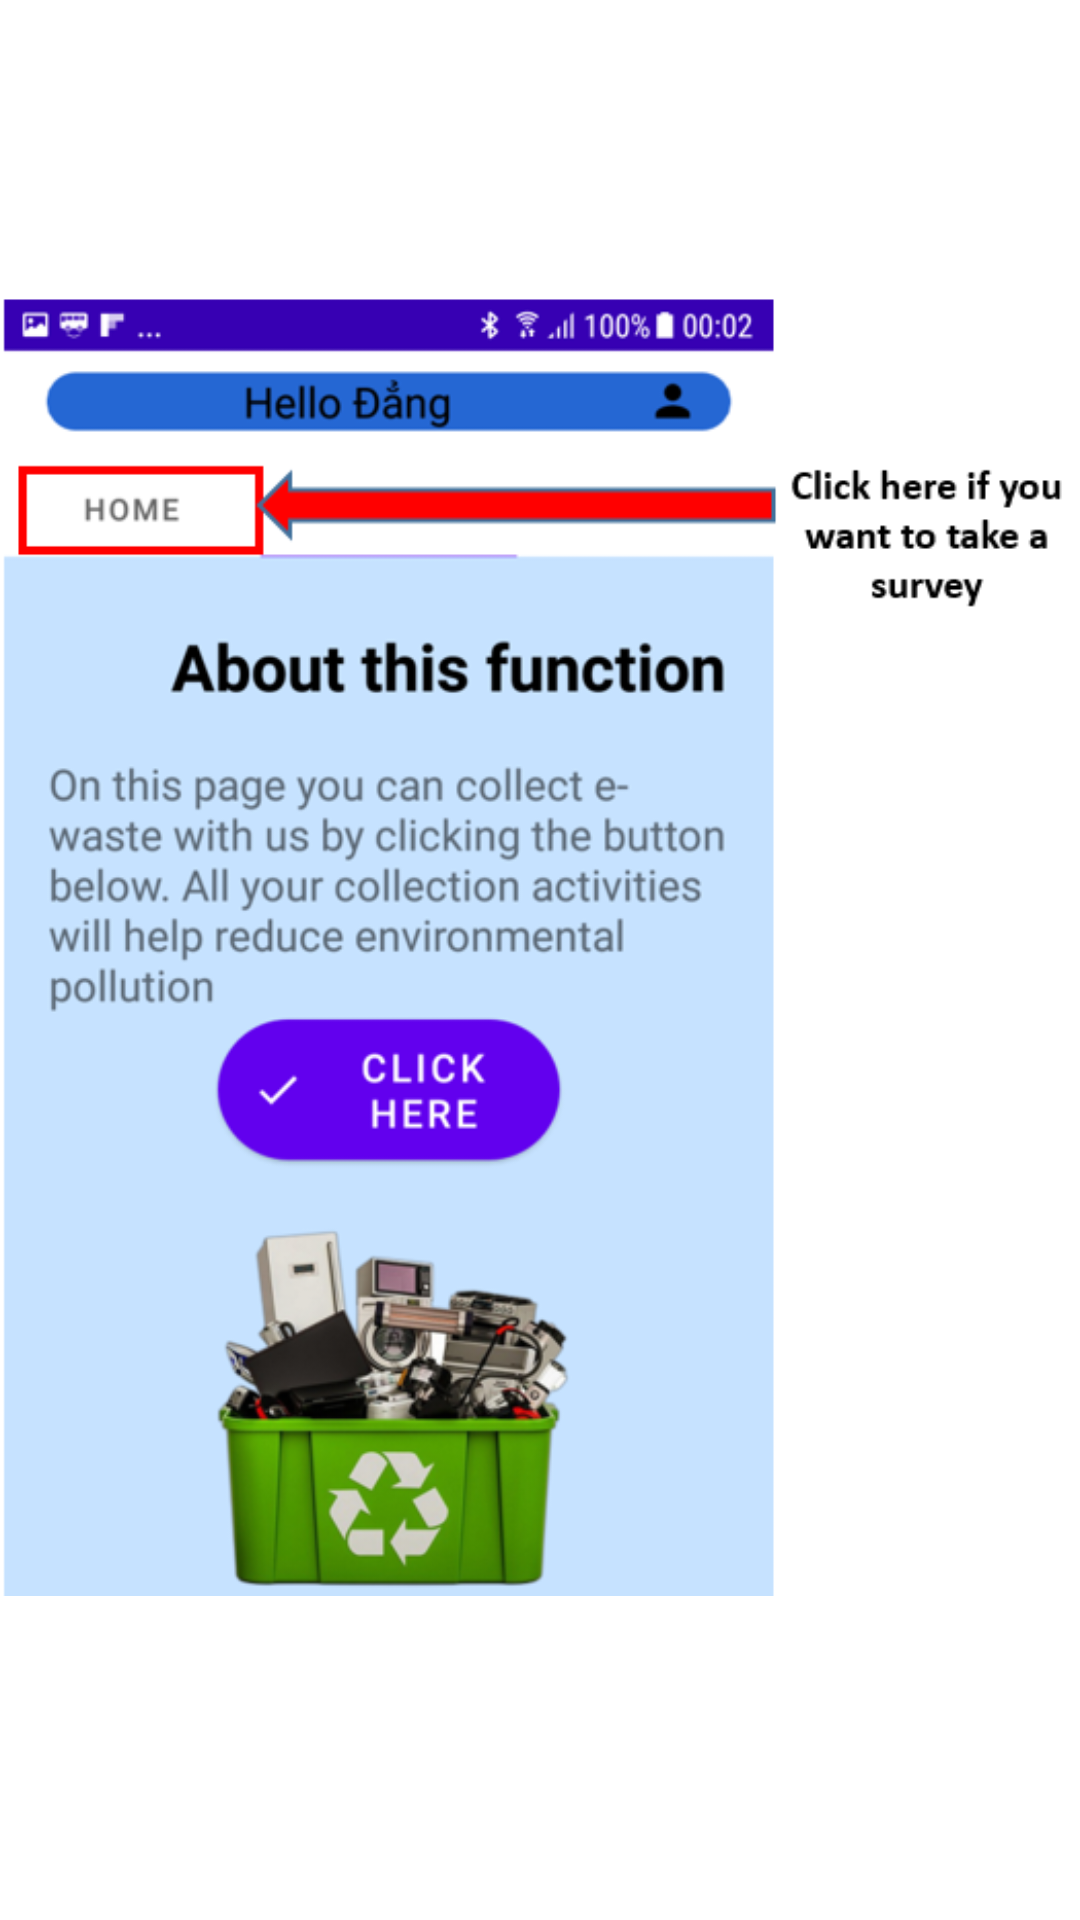

The Android layout XML behind this screen, and the referenced resources:
<!-- AndroidManifest.xml: application theme Theme.Lap2 -->
<!-- res/layout/fragment_onboard3.xml -->
<?xml version="1.0" encoding="utf-8"?>
<LinearLayout xmlns:android="http://schemas.android.com/apk/res/android"
    xmlns:tools="http://schemas.android.com/tools"
    android:layout_width="match_parent"
    android:layout_height="match_parent"
    tools:context=".fragment2.onboard2">

    <ImageView
        android:layout_width="wrap_content"
        android:layout_height="wrap_content"
        android:src="@drawable/img_2"/>


</LinearLayout>
<!-- resources referenced by this layout -->
<resources>
  <!-- drawable img_2: png bitmap (drawable, 125245 bytes) -->
</resources>
